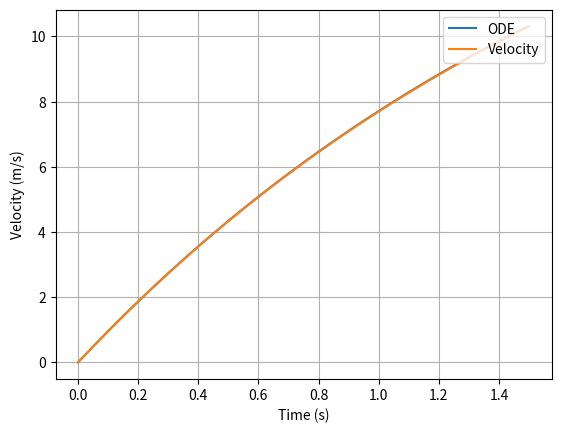

Write Python code to recreate this figure.
#Problem 4
# [redacted]
# [redacted]
import numpy as np
import matplotlib.pyplot as mp


g = 9.8 #m/s^2
#First half of problems mass
#m = 9.8 #kg
#Problem d mass
m = 98 #kg
c = 49.5 #kg/s
v_0 = 0 #m/s
start = 0 #s
stop = 1.5 #s
num = 100
t = np.linspace(start, stop, num)
#Problem B
#dt = 0.1
#Problem C max delta d
dt = 0.01


#defines terminal velocity
def terminalvelocity(g,m,c):
    v_T = (g * m) / c
    return v_T

#defines velocity as a function of time
def velocitycalc(m,c,v_T,t):
    v = v_T  * (1 - np.exp(-(c / m) * t))
    return v

#Defines the ODE for velocity
def odevelocity(g,m,c,stop,dt):
    time = np.arange(start,stop,dt)
    y = np.zeros_like(time)
    v_0 = 0 #m/s
    y[0] = v_0
    for t in range(1,len(time)):
        y[t] = y[t-1] + (g - (c/m) * y[t-1]) * dt
    return time,y

#Find 99.99% of the Terminal Velocity
def v_target(v_T):
    t = np.linspace(0,100,1000)
    v = velocitycalc(m,c,v_T,t)
    #print(v)
    v_99 = 0.9999 * v_T
    #print(v_target)
    time_to_terminal = t[np.where(v >= v_99)[0][0]]
    #print(time_to_terminal)
    return time_to_terminal, v_99


v_T = terminalvelocity(g,m,c)
v = velocitycalc(m,c,v_T,t)
v_target(v_T)
#debug
#print(velocitycalc(m, c, t, v_T))
time, y = odevelocity(g,m,c,stop,dt)
#debug
#print(odevelocity(g,m,c,stop,dt))


time_to_terminal, v_99 = v_target(v_T)
print(f"99.99% of the terminal velocity is: {v_99: .4f} meters/second")
print(f"It will take: {time_to_terminal: .4f} seconds")


#create plot and show the plot and save as png
mp.plot(time,y, label = "ODE")
mp.plot(t, v, label = "Velocity")
mp.xlabel("Time (s)")
mp.ylabel("Velocity (m/s)")
mp.title("")
mp.legend(loc='upper right')
mp.grid()
#mp.savefig("Problem4_PartC.png")
mp.show()



